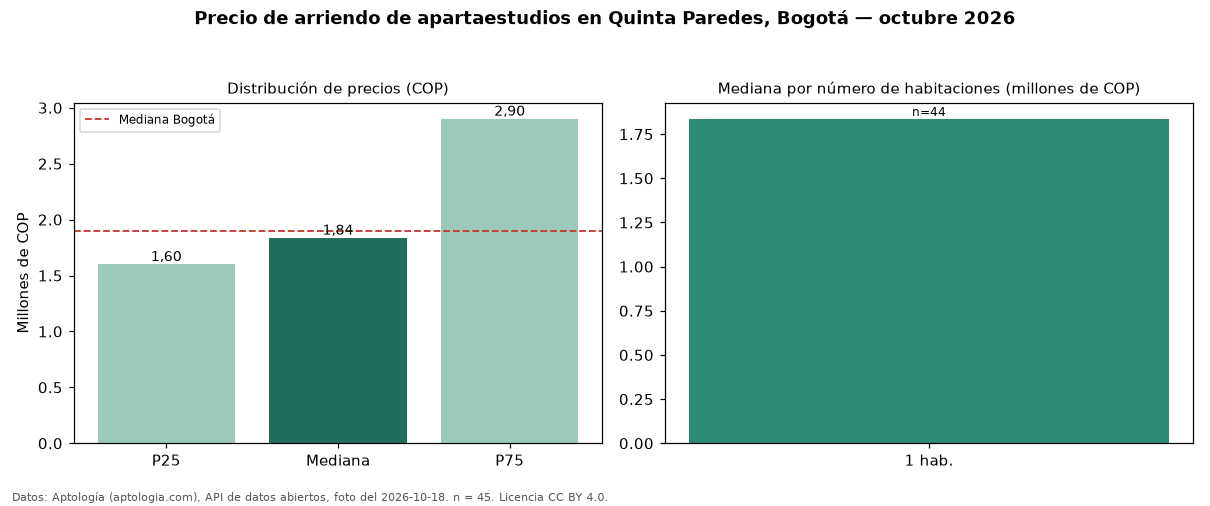

The file beside this chart, header and first rows:
seccion, metrica, valor_cop, n
precio, p25, 1600000, 45
precio, mediana, 1836000, 45
precio, p75, 2900000, 45
precio, minimo, 1250000, 45
precio, maximo, 3450000, 45
parqueadero, avisos_con_parqueadero, 20, 45
parqueadero, mediana_con_parqueadero, 2550000, 20
habitaciones, 1, 1836000, 44
ciudad, mediana_ciudad, 1900000, 
fuente, fecha_foto, 2026-10-18, 
fuente, atribucion, https://www.aptologia.com/apartaestudios…, 
